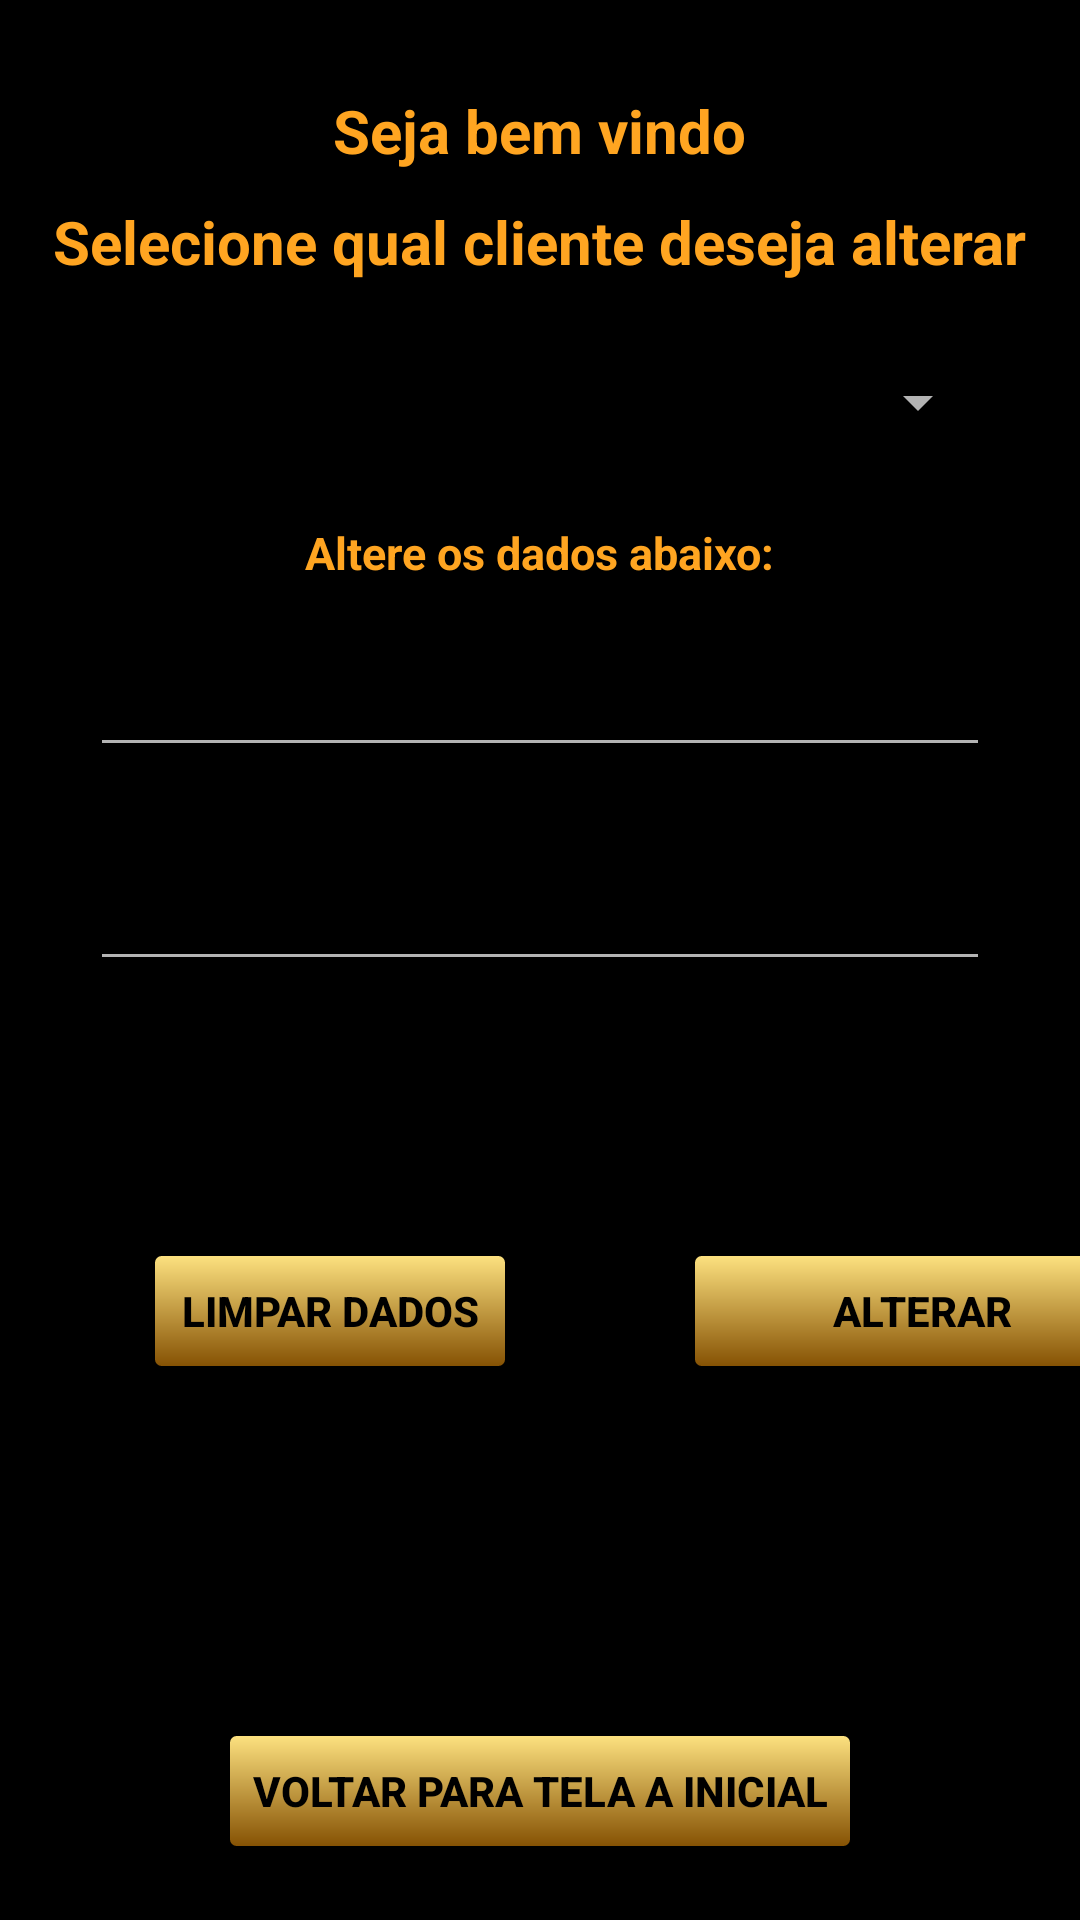

Write the Android layout XML for this screen, with the resource values it uses.
<!-- AndroidManifest.xml: application theme Theme.Design.NoActionBar -->
<!-- res/layout/activity_alterar.xml -->
<?xml version="1.0" encoding="utf-8"?>
<LinearLayout xmlns:android="http://schemas.android.com/apk/res/android"
    xmlns:app="http://schemas.android.com/apk/res-auto"
    xmlns:tools="http://schemas.android.com/tools"
    android:layout_width="match_parent"
    android:layout_height="match_parent"
    android:orientation="vertical"
    android:background="@color/black"
    tools:context=".view.AlterarActivity">


    <TextView
        android:id="@+id/txt1"
        android:layout_width="wrap_content"
        android:layout_height="wrap_content"
        android:layout_gravity="center"
        android:textStyle="bold"
        android:textSize="20sp"
        android:layout_marginTop="30dp"
        android:textColor="@color/orange"
        android:text="Seja bem vindo" />

    <TextView
        android:id="@+id/txt2"
        android:layout_width="wrap_content"
        android:layout_height="wrap_content"
        android:layout_gravity="center"
        android:textStyle="bold"
        android:textSize="20sp"
        android:layout_marginTop="10dp"
        android:textColor="@color/orange"
        android:text="Selecione qual cliente deseja alterar" />

    <Spinner
        android:id="@+id/spinner"
        android:layout_marginTop="20dp"
        android:layout_width="300dp"
        android:layout_gravity="center"
        android:layout_height="40dp" />

    <TextView
        android:id="@+id/txt3"
        android:layout_width="wrap_content"
        android:layout_height="wrap_content"
        android:layout_gravity="center"
        android:textStyle="bold"
        android:textSize="15sp"
        android:layout_marginTop="20dp"
        android:textColor="@color/orange"
        android:text="Altere os dados abaixo:" />


    <EditText
        android:id="@+id/edtNOME"
        android:layout_width="300dp"
        android:layout_height="wrap_content"
        android:layout_gravity="center"
        android:layout_marginTop="20dp"
        android:ems="10"
        android:inputType="textPersonName"
        android:onClick="onClick"
        android:textColor="@color/orange" />

    <EditText
        android:id="@+id/edtCampo2"
        android:layout_width="300dp"
        android:layout_height="wrap_content"
        android:layout_gravity="center"
        android:layout_marginTop="30dp"
        android:ems="10"
        android:inputType="text"
        android:onClick="onClick"
        android:textColor="@color/orange" />


    <RelativeLayout
        android:layout_width="match_parent"
        android:layout_height="wrap_content"
        android:layout_marginTop="40dp"
        android:layout_gravity="center">

        <LinearLayout
            android:layout_width="wrap_content"
            android:layout_height="wrap_content">

            <Button
                android:id="@+id/btnLimpar"
                android:layout_width="120dp"
                android:layout_height="40dp"
                android:layout_gravity="center"
                android:layout_margin="50dp"
                android:background="@drawable/borda_botao"
                android:onClick="onClick"
                android:text="Limpar dados"
                android:textColor="@color/black"
                android:textStyle="bold" />

            <Button
                android:id="@+id/btnAlterar"
                android:layout_width="155dp"
                android:layout_height="40dp"
                android:layout_gravity="center"
                android:layout_margin="10dp"
                android:background="@drawable/borda_botao"
                android:onClick="onClick"
                android:text="Alterar"
                android:textColor="@color/black"
                android:textStyle="bold" />

        </LinearLayout>
    </RelativeLayout>

    <Button
        android:id="@+id/btnVoltar"
        android:layout_width="210dp"
        android:layout_height="40dp"
        android:layout_gravity="center"
        android:layout_margin="70dp"
        android:background="@drawable/borda_botao"
        android:onClick="onClick"
        android:text="Voltar para tela a inicial"
        android:textColor="@color/black"
        android:textStyle="bold" />
</LinearLayout>
<!-- resources referenced by this layout -->
<resources>
  <color name="black">#FF000000</color>
  <color name="orange">#FFA521</color>
  <!-- drawable borda_botao (drawable) -->
  <?xml version="1.0" encoding="utf-8"?>
  <shape xmlns:android="http://schemas.android.com/apk/res/android"
      android:shape="rectangle">
      <gradient android:startColor="#FFE482"
          android:endColor="#834F01"
          android:angle="270" />
      <corners android:radius="3dp" />
      <stroke android:width="5px" android:color="#000000" />
  </shape>
</resources>
